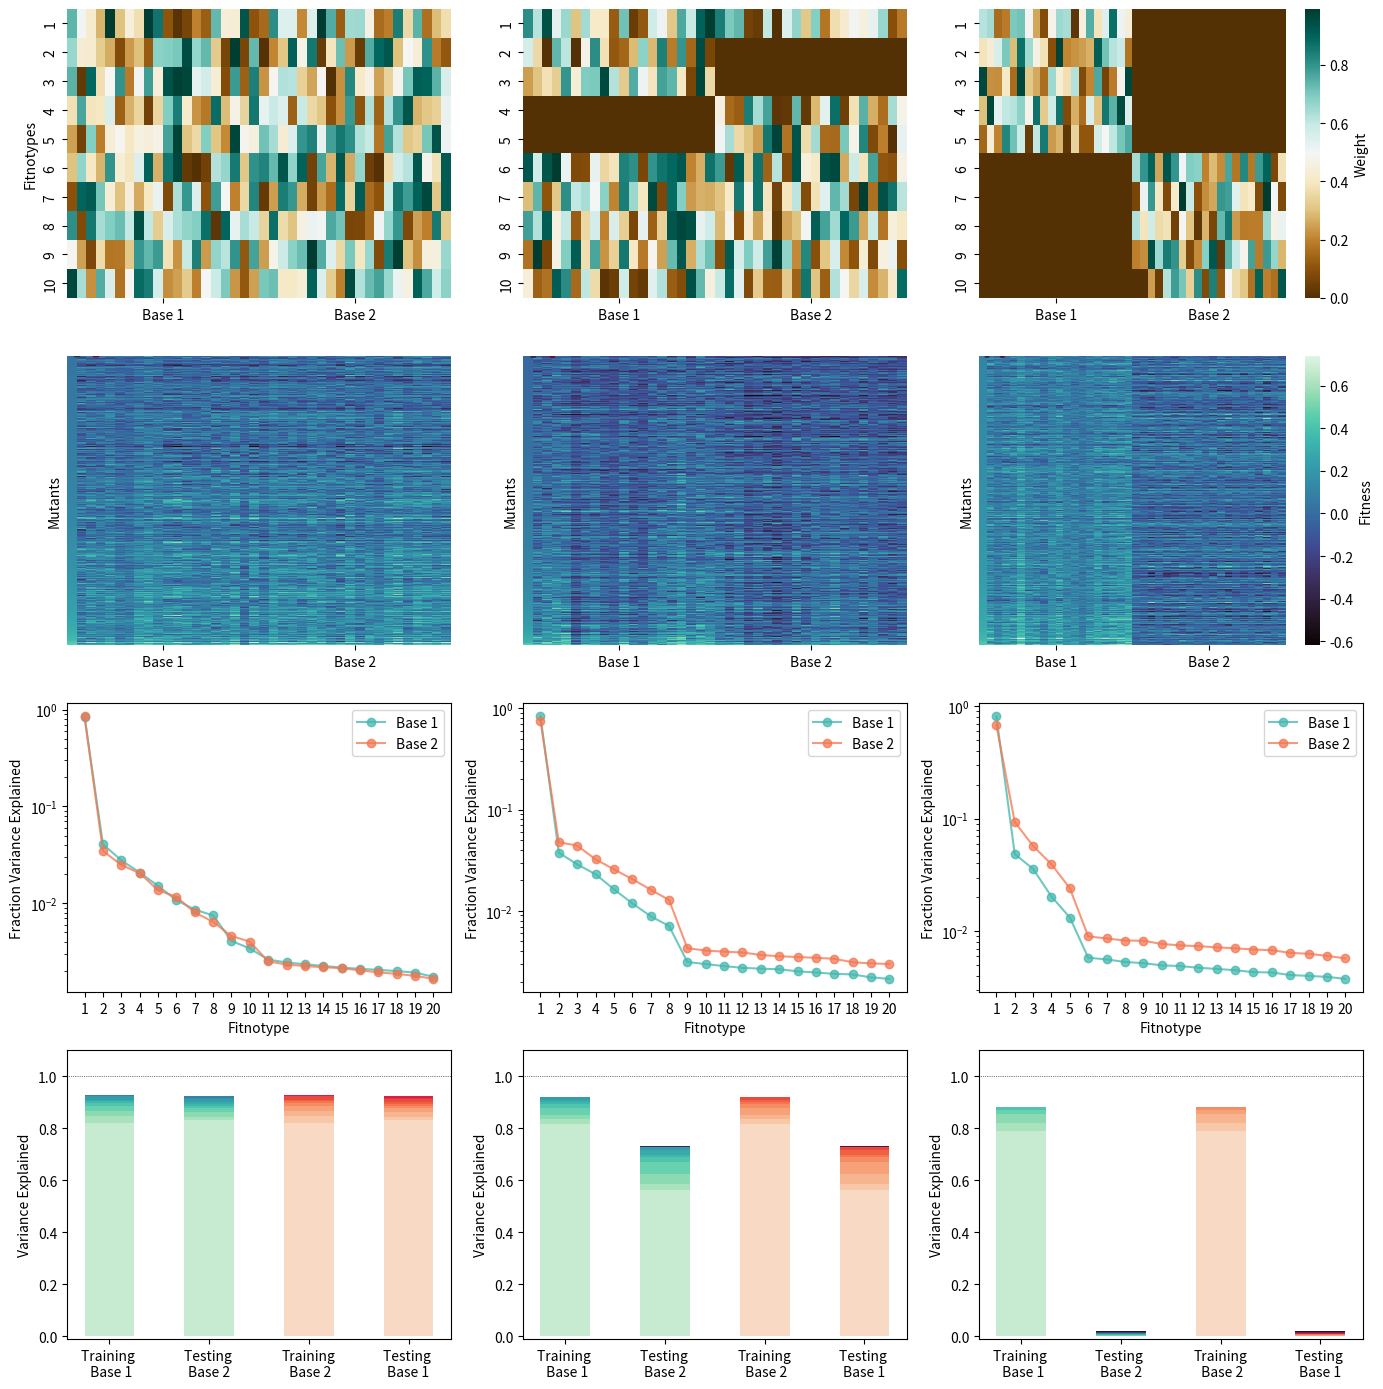

Recreate this plot in Python. (Note: this script raises an exception after producing the figure.)
import numpy as np 
from matplotlib import pyplot as plt 
import seaborn as sns

total_num_mutants = 5000
num_adaptive_mutants = 1000
num_bases = 2 

k = 10

## Create underlying matrices
np.random.seed(0)
# m = 500
# k = 10
# n= 10000

m_to_k = np.random.randn(total_num_mutants, k)*0.1
E = 40 # number of environments
num_envs_per_hub = E//num_bases
base1_envs = np.arange(E//num_bases)
base2_envs = np.arange(E//num_bases, 2*E//num_bases)
num_phenotypes_to_scan = num_envs_per_hub-1
colors = sns.color_palette("mako_r", num_envs_per_hub)
colors_base2 = sns.color_palette("rocket_r", num_envs_per_hub)


##### Build phi-to-e matrix
    
k_to_e_full = np.random.rand(k,E)

k_to_e_none = np.random.rand(k,E)
k_to_e_none[:k//2, E//2:] = 0
k_to_e_none[k//2:,:E//2 ] = 0
k_to_e_partial = np.random.rand(k,E)
k_to_e_partial[1:3, E//2:] = 0
k_to_e_partial[3:5,:E//2 ] = 0

# Full overlap 
X_al = m_to_k @ k_to_e_full  + np.random.randn(total_num_mutants, E)*0.05
# select the top m mutants in the first environment (evolution)
top_m = np.argsort(X_al[:, 0])[-num_adaptive_mutants:]
X_full =X_al[top_m, :]
# center the data (delta fitness)
# X_full = X_full - X_full.mean(axis=1, keepdims=True)
X1_full = X_full[:, :E//num_bases]
X2_full = X_full[:, E//num_bases:2*E//num_bases]

# Partial overlap 
X_al = m_to_k @ k_to_e_partial  + np.random.randn(total_num_mutants, E)*0.05
# select the top m mutants in the first environment (evolution)
top_m = np.argsort(X_al[:, 0])[-num_adaptive_mutants:]
X_partial =X_al[top_m, :]
# center the data (delta fitness)
# X_partial = X_partial - X_partial.mean(axis=1, keepdims=True)

X1_partial = X_partial[:, :E//num_bases]
X2_partial = X_partial[:, E//num_bases:2*E//num_bases]


# None overlap 
X_al = m_to_k @ k_to_e_none  + np.random.randn(total_num_mutants, E)*0.05
# select the top m mutants in the first environment (evolution)
top_m = np.argsort(X_al[:, 0])[-num_adaptive_mutants:]
X_none =X_al[top_m, :]
# center the data (delta fitness)
# X_none = X_none - X_none.mean(axis = 1, keepdims=True)
X1_none = X_none[:, :E//num_bases]
X2_none = X_none[:, E//num_bases:2*E//num_bases]


def lin_regress_func(Base1, Base2):
    results_dict_full_base = {}
    for j in range(num_phenotypes_to_scan):
        predicted_X1_full_base = np.zeros_like(X1)
        for held_out_index in range(num_envs_per_hub):
            held_out_env = X1[:, held_out_index]
            X1_reduced = np.delete(X1, held_out_index, axis=1)
            U1_reduced, s1_reduced, V1_reduced = np.linalg.svd(X1_reduced, full_matrices=False)
            design_matrix_1 = U1_reduced[:, j].reshape(-1, 1)
            coefficients_f_r, residuals_f_r, rank_f_r, s_vals_f_r = np.linalg.lstsq(design_matrix_1, held_out_env, rcond=None)
            predicted_held_out_env = design_matrix_1 @ coefficients_f_r
            predicted_X1_full_base[:, held_out_index] = predicted_held_out_env
        sum_squared_error = np.sum((X1 - predicted_X1_full_base)**2)
        total_sum_squares = np.sum(X1**2)
        r_squared = 1 - sum_squared_error/total_sum_squares
        results_dict_full_base[j] = r_squared

    var_exp_by_component_full_base = []
    for item in results_dict_full_base:
        var_exp_by_component_full_base.append(results_dict_full_base[item])

    base2_var_explained_by_component = []
    # now let's predict base 2 from base 1
    base2_total_sum_of_squares  = np.sum((X2)**2 )
    for r in range(num_envs_per_hub):
        design_matrix_one = u1[:, r].reshape(-1, 1)
        coefficients1_one_target, residuals1_one_target, rank1_one_target, s_vals1_one_target = np.linalg.lstsq(design_matrix_one, X2, rcond=None)
        X2_pred_one = design_matrix_one @ coefficients1_one_target
        base2_var_explained_by_component.append(1 - np.sum(residuals1_one_target)/base2_total_sum_of_squares)
    return var_exp_by_component_full_base, base2_var_explained_by_component






fig, axs = plt.subplots(4,3, figsize=(14,14))
sns.heatmap(k_to_e_full, ax = axs[0,0], cbar=None, cmap = 'BrBG',  cbar_kws={'label': 'Weight'})
axs[0,0].set_xticks([num_envs_per_hub//2, num_envs_per_hub*3//2], ['Base 1', 'Base 2'],rotation = 0)
axs[0,0].set_ylabel('Fitnotypes')
axs[0,0].set_yticks(np.arange(0.5,k+0.5), np.arange(1,k+1))
sns.heatmap(k_to_e_partial, ax = axs[0,1], cbar=None, cmap = 'BrBG',  cbar_kws={'label': 'Weight'})
axs[0,1].set_xticks([num_envs_per_hub//2, num_envs_per_hub*3//2], ['Base 1', 'Base 2'],rotation = 0)
axs[0,1].set_yticks(np.arange(0.5,k+0.5), np.arange(1,k+1))

sns.heatmap(k_to_e_none, ax = axs[0,2], cmap = 'BrBG',  cbar_kws={'label': 'Weight'})
axs[0,2].set_xticks([num_envs_per_hub//2, num_envs_per_hub*3//2], ['Base 1', 'Base 2'], rotation = 0)
axs[0,2].set_yticks(np.arange(0.5,k+0.5), np.arange(1,k+1))


sns.heatmap(X_full, ax = axs[1,0], cbar=None, cmap = 'mako', cbar_kws={'label': 'Fitness'})
axs[1,0].set_ylabel('Mutants')
axs[1,0].set_xticks([num_envs_per_hub//2, num_envs_per_hub*3//2], ['Base 1', 'Base 2'],rotation = 0)
axs[1,0].set_yticks([])

sns.heatmap(X_partial, ax = axs[1,1], cbar=None, cmap = 'mako', cbar_kws={'label': 'Fitness'})
axs[1,1].set_xticks([num_envs_per_hub//2, num_envs_per_hub*3//2], ['Base 1', 'Base 2'],rotation = 0)
axs[1,1].set_yticks([])
axs[1,1].set_ylabel('Mutants')

sns.heatmap(X_none, ax = axs[1,2], cmap = 'mako', cbar_kws={'label': 'Fitness'})
axs[1,2].set_xticks([num_envs_per_hub//2, num_envs_per_hub*3//2], ['Base 1', 'Base 2'],rotation = 0)
axs[1,2].set_yticks([])
axs[1,2].set_ylabel('Mutants')



for i,(X1, X2) in enumerate([(X1_full, X2_full), (X1_partial, X2_partial), (X1_none, X2_none)]):
    u1,s1,v1 = np.linalg.svd(X1, full_matrices=False)
    u2,s2,v2 = np.linalg.svd(X2, full_matrices=False)

    axs[2,i].semilogy(s1**2/np.sum(s1**2),'-o',alpha = 0.75, label='Base 1', color = colors[5])
    axs[2,i].semilogy(s2**2/np.sum(s2**2), '-o', alpha = 0.75, label='Base 2', color = colors_base2[5])
    axs[2,i].legend()
    axs[2,i].set_ylabel('Fraction Variance Explained')
    axs[2,i].set_xlabel('Fitnotype')
    axs[2,i].set_xticks(np.arange(X1.shape[1]), np.arange(1,X1.shape[1]+1))


    var_exp_by_component_full_base, base2_var_explained_by_component = lin_regress_func(X1, X2)
    # Define x-positions for the two bar charts
    x_positions = [0.5, 1.5]  # Spaced out to leave room for connections
    bar_width = 0.5  # Width of the bars

    # Calculate the x-coordinates of the left and right edges of each bar
    x_left_edges = [x - bar_width/2 for x in x_positions]
    x_right_edges = [x + bar_width/2 for x in x_positions]

    # Store bottoms and tops for each bar chart
    bottoms = [[], []]
    tops = [[], []]

    # Plot the stacked bars
    for idx, (diffs, x_pos) in enumerate(zip([var_exp_by_component_full_base, base2_var_explained_by_component], x_positions)):
        bottom = 0
        for q in range(num_phenotypes_to_scan):
            axs[3,i].bar(x_pos, diffs[q], bottom=bottom,  color= colors[q], width=bar_width)
            # Store bottom and top for connecting curves
            bottoms[idx].append(bottom)
            bottom += diffs[q]
            tops[idx].append(bottom)

        # Connect the corresponding segments between bar charts with filled areas
    for w in range(num_phenotypes_to_scan):
        x_vals = np.linspace(x_right_edges[0], x_left_edges[1], 100)
        bottom_curve = np.linspace(bottoms[0][w], bottoms[1][w], 100)
        top_curve = np.linspace(tops[0][w], tops[1][w], 100)
        axs[1,i].fill_between(x_vals, bottom_curve, top_curve, color = colors[w], alpha=0.3)



    var_exp_by_component_full_base, base2_var_explained_by_component = lin_regress_func(X2, X1)
    # Define x-positions for the two bar charts
    x_positions = [2.5, 3.5]  # Spaced out to leave room for connections
    bar_width = 0.5  # Width of the bars

    # Calculate the x-coordinates of the left and right edges of each bar
    x_left_edges = [x - bar_width/2 for x in x_positions]
    x_right_edges = [x + bar_width/2 for x in x_positions]

    # Store bottoms and tops for each bar chart
    bottoms = [[], []]
    tops = [[], []]

    # Plot the stacked bars
    for idx, (diffs, x_pos) in enumerate(zip([var_exp_by_component_full_base, base2_var_explained_by_component], x_positions)):
        bottom = 0
        for q in range(num_phenotypes_to_scan):
            axs[3,i].bar(x_pos, diffs[q], bottom=bottom,  color= colors_base2[q], width=bar_width)
            # Store bottom and top for connecting curves
            bottoms[idx].append(bottom)
            bottom += diffs[q]
            tops[idx].append(bottom)

        # Connect the corresponding segments between bar charts with filled areas
    for w in range(num_phenotypes_to_scan):
        x_vals = np.linspace(x_right_edges[0], x_left_edges[1], 100)
        bottom_curve = np.linspace(bottoms[0][w], bottoms[1][w], 100)
        top_curve = np.linspace(tops[0][w], tops[1][w], 100)
        axs[1,i].fill_between(x_vals, bottom_curve, top_curve, color = colors_base2[w], alpha=0.3)



    axs[3,i].set_ylabel('Variance Explained')
    axs[3,i].set_xticks([0.5, 1.5, 2.5, 3.5], ['Training \n Base 1', 'Testing \nBase 2', 'Training\n Base 2', 'Testing \nBase 1'])
    # axs[3,i].set_title('Predicting left out envs from Base 1')
    axs[3,i].axhline(1,linestyle =':', color='black', linewidth=0.5)
    axs[3,i].set_ylim([-0.01, 1.1])

plt.tight_layout()
plt.savefig('plots/SI/sims_analyses.png', dpi=300)
